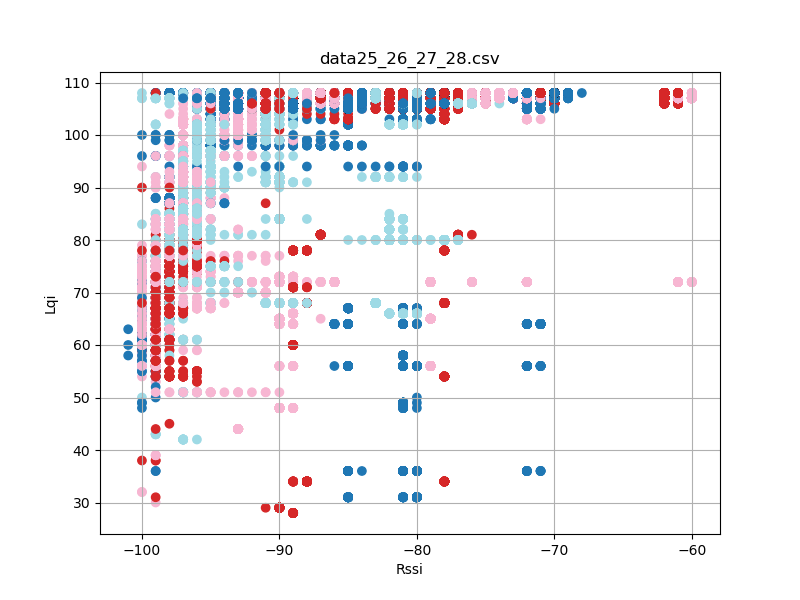

The file beside this chart, header and first rows:
timestamp, rssi, lqi, device_id
'2023-08-26 12:26:26, 814', -99, 73, 27
'2023-08-26 12:26:27, 094', -100, 54, 27
'2023-08-26 12:26:27, 657', -99, 63, 27
'2023-08-26 12:26:27, 751', -99, 63, 27
'2023-08-26 12:26:27, 939', -99, 63, 27
'2023-08-26 12:26:28, 314', -99, 63, 27
'2023-08-26 12:26:28, 408', -100, 63, 27
'2023-08-26 12:26:28, 595', -100, 64, 27
'2023-08-26 12:26:28, 876', -99, 64, 27
'2023-08-26 12:26:28, 970', -100, 64, 27
'2023-08-26 12:26:29, 064', -99, 64, 27
'2023-08-26 12:26:29, 720', -99, 69, 27
'2023-08-26 12:26:29, 907', -99, 69, 27
'2023-08-26 12:26:30, 095', -99, 56, 27
'2023-08-26 12:26:30, 845', -99, 66, 27
'2023-08-26 12:26:31, 033', -99, 66, 27
'2023-08-26 12:26:31, 313', -99, 70, 27
'2023-08-26 12:26:31, 407', -99, 70, 27
'2023-08-26 12:26:31, 501', -100, 70, 27
'2023-08-26 12:26:31, 595', -99, 70, 27
'2023-08-26 12:26:31, 690', -100, 70, 27
'2023-08-26 12:26:32, 063', -99, 70, 27
'2023-08-26 12:26:32, 532', -99, 63, 27
'2023-08-26 12:26:32, 626', -99, 63, 27
'2023-08-26 12:26:32, 814', -99, 63, 27
'2023-08-26 12:26:33, 001', -99, 63, 27
'2023-08-26 12:26:33, 564', -99, 63, 27
'2023-08-26 12:26:33, 751', -99, 66, 27
'2023-08-26 12:26:33, 845', -99, 66, 27
'2023-08-26 12:26:34, 408', -99, 71, 27
'2023-08-26 12:26:34, 595', -100, 65, 27
'2023-08-26 12:26:34, 688', -99, 65, 27
'2023-08-26 12:26:34, 782', -99, 65, 27
'2023-08-26 12:26:35, 251', -99, 70, 27
'2023-08-26 12:26:35, 439', -100, 70, 27
'2023-08-26 12:26:35, 533', -100, 70, 27
'2023-08-26 12:26:35, 813', -100, 65, 27
'2023-08-26 12:26:35, 907', -100, 65, 27
'2023-08-26 12:26:47, 799', -96, 98, 28
'2023-08-26 12:26:47, 801', -89, 106, 27
'2023-08-26 12:26:47, 801', -88, 106, 26
'2023-08-26 12:26:47, 894', -97, 98, 28
'2023-08-26 12:26:47, 894', -88, 106, 26
'2023-08-26 12:26:47, 895', -89, 106, 27
'2023-08-26 12:26:47, 988', -89, 106, 27
'2023-08-26 12:26:47, 988', -96, 98, 28
'2023-08-26 12:26:47, 988', -88, 106, 26
'2023-08-26 12:26:48, 082', -89, 106, 27
'2023-08-26 12:26:48, 082', -96, 98, 28
'2023-08-26 12:26:48, 082', -88, 106, 26
'2023-08-26 12:26:48, 176', -89, 106, 27
'2023-08-26 12:26:48, 176', -96, 98, 28
'2023-08-26 12:26:48, 176', -88, 106, 26
'2023-08-26 12:26:48, 269', -96, 98, 28
'2023-08-26 12:26:48, 269', -89, 106, 26
'2023-08-26 12:26:48, 270', -89, 106, 27
'2023-08-26 12:26:48, 363', -89, 106, 26
'2023-08-26 12:26:48, 363', -96, 98, 28
'2023-08-26 12:26:48, 364', -89, 106, 27
'2023-08-26 12:26:48, 457', -89, 106, 27
... 58,721 more rows
